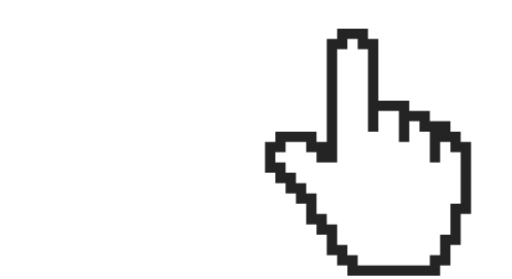
t = 0.00 s
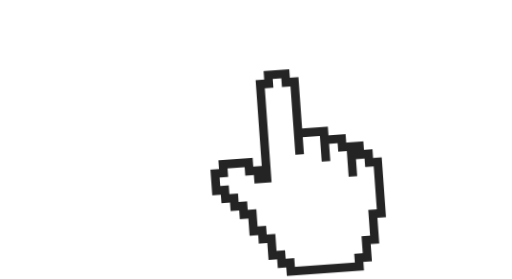
t = 0.20 s
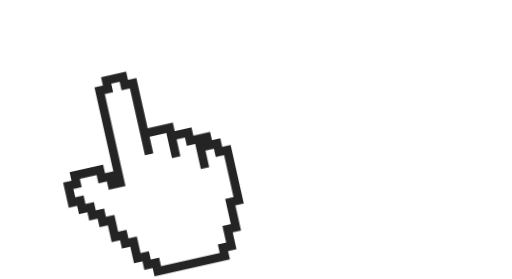
t = 0.50 s
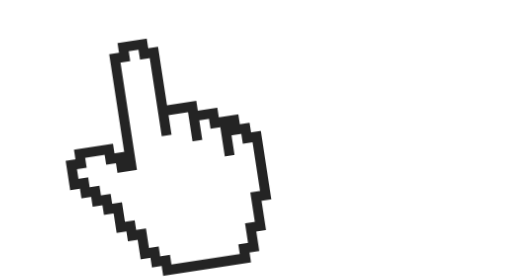
t = 0.75 s
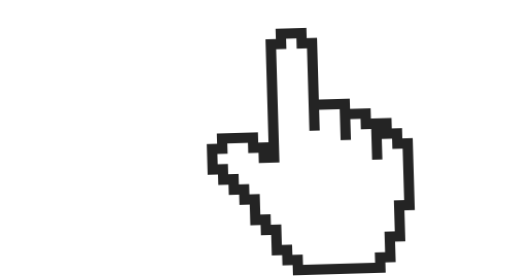
t = 1.05 s
t = 1.30 s: frame unchanged from t = 0.00 s, image omitted

The animated SVG that drew these frames (rendered in a browser with its animation timeline set to each time). Animation: 6 CSS @keyframes rules; one cycle of 1.50 s, repeats indefinitely.

<svg id="esLBhCgVy6A1" xmlns="http://www.w3.org/2000/svg" xmlns:xlink="http://www.w3.org/1999/xlink" viewBox="0 0 88 48" shape-rendering="geometricPrecision" text-rendering="geometricPrecision">
<style><![CDATA[
#esLBhCgVy6A2_to {animation: esLBhCgVy6A2_to__to 1500ms linear infinite normal forwards}@keyframes esLBhCgVy6A2_to__to { 0% {transform: translate(60.598329px,19.598329px)} 6.666667% {transform: translate(60.598329px,19.598329px);animation-timing-function: cubic-bezier(0.1,0,0.4,1)} 40% {transform: translate(19.598329px,19.598329px)} 100% {transform: translate(19.598329px,19.598329px)}} #esLBhCgVy6A2_ts {animation: esLBhCgVy6A2_ts__ts 1500ms linear infinite normal forwards}@keyframes esLBhCgVy6A2_ts__ts { 0% {transform: scale(0.5,0.5)} 13.333333% {transform: scale(1,1)} 40% {transform: scale(1,1)} 53.333333% {transform: scale(0.5,0.5)} 100% {transform: scale(0.5,0.5)}} #esLBhCgVy6A2 {animation: esLBhCgVy6A2_c_o 1500ms linear infinite normal forwards}@keyframes esLBhCgVy6A2_c_o { 0% {opacity: 0} 13.333333% {opacity: 1} 40% {opacity: 1} 53.333333% {opacity: 0} 100% {opacity: 0}} #esLBhCgVy6A3_to {animation: esLBhCgVy6A3_to__to 1500ms linear infinite normal forwards}@keyframes esLBhCgVy6A3_to__to { 0% {transform: translate(63.264231px,47.439399px)} 6.666667% {transform: translate(63.264231px,47.439399px);animation-timing-function: cubic-bezier(0.1,0,0.4,1)} 40% {transform: translate(28.0758px,46.874696px);animation-timing-function: cubic-bezier(0.42,0,0.58,1)} 86.666667% {transform: translate(63.264231px,47.439399px)} 100% {transform: translate(63.264231px,47.439399px)}} #esLBhCgVy6A3_tr {animation: esLBhCgVy6A3_tr__tr 1500ms linear infinite normal forwards}@keyframes esLBhCgVy6A3_tr__tr { 0% {transform: rotate(0deg)} 6.666667% {transform: rotate(0deg);animation-timing-function: cubic-bezier(0.1,0,0.4,1)} 40% {transform: rotate(-13.178124deg);animation-timing-function: cubic-bezier(0.1,0,0.4,1)} 86.666667% {transform: rotate(0deg)} 100% {transform: rotate(0deg)}} #esLBhCgVy6A3_ts {animation: esLBhCgVy6A3_ts__ts 1500ms linear infinite normal forwards}@keyframes esLBhCgVy6A3_ts__ts { 0% {transform: scale(1.2,1.2)} 6.666667% {transform: scale(1,1)} 40% {transform: scale(1,1)} 53.333333% {transform: scale(1.2,1.2)} 100% {transform: scale(1.2,1.2)}}
]]></style>
<g id="esLBhCgVy6A2_to" transform="translate(60.598329,19.598329)"><g id="esLBhCgVy6A2_ts" transform="scale(0.5,0.5)"><ellipse id="esLBhCgVy6A2" rx="18.598329" ry="18.598329" transform="translate(0,0)" opacity="0" fill="#fff" fill-opacity="0.5" stroke-width="0"/></g></g><g id="esLBhCgVy6A3_to" transform="translate(63.264231,47.439399)"><g id="esLBhCgVy6A3_tr" transform="rotate(0)"><g id="esLBhCgVy6A3_ts" transform="scale(1.2,1.2)"><g transform="translate(-23.994271,-41.439399)"><path d="M19.5,23.5v-15l1-1.5h2.5l2,1.5v8.5l3.5.5L38,23v7.5l-4.5,10h-11.5L11.5,26h-1.5v-2.5l1-.5.5-1.5h4.5v2h3.5Z" fill="#fff"/><path d="M37.2878,22.2402v-1.4708h-1.4708v-1.4823h-2.9531v-1.4708h-2.9526v-1.4823h-4.435v-8.85944h-1.4823L23.994,6h-4.4234v1.47456h-1.4823v14.76544h-1.4708v-1.4707h-5.9057v1.4707h-1.48176v4.4352h1.48176v1.4824h1.4708v1.4707h1.4818v1.4818h1.4707v2.9531h1.4823v1.4702h1.4708v2.9534h1.4823v1.4818h1.4708v1.4708h13.2933v-1.4708h1.4823v-2.9526h1.4708v-4.4352h1.4823v-10.3406h-1.4822Zm0,2.9603v5.9095h-1.4708v4.4234h-1.4823v2.9534h-1.4708v1.4818h-10.3406v-1.4818h-1.4818v-1.4708h-1.4707v-2.9528h-1.4824v-1.4823h-1.4707v-2.9526h-1.4824v-1.4708h-1.4707v-1.4823h-1.4818v-1.4746h-1.4708v-1.4783h1.4708v-1.4823h2.9526v1.4823h1.4823v1.4783h2.9531v-16.24387h1.4708v-1.48231h1.4818v1.48231h1.4708v11.81277h1.4823v-2.9531h2.9531v4.424h1.4817v-2.9531h1.4708v1.4823h1.4818v4.4314h1.4708v-2.9606h1.4823v1.4823h1.4708v1.4778Z" fill="#242424"/></g></g></g></g></svg>
